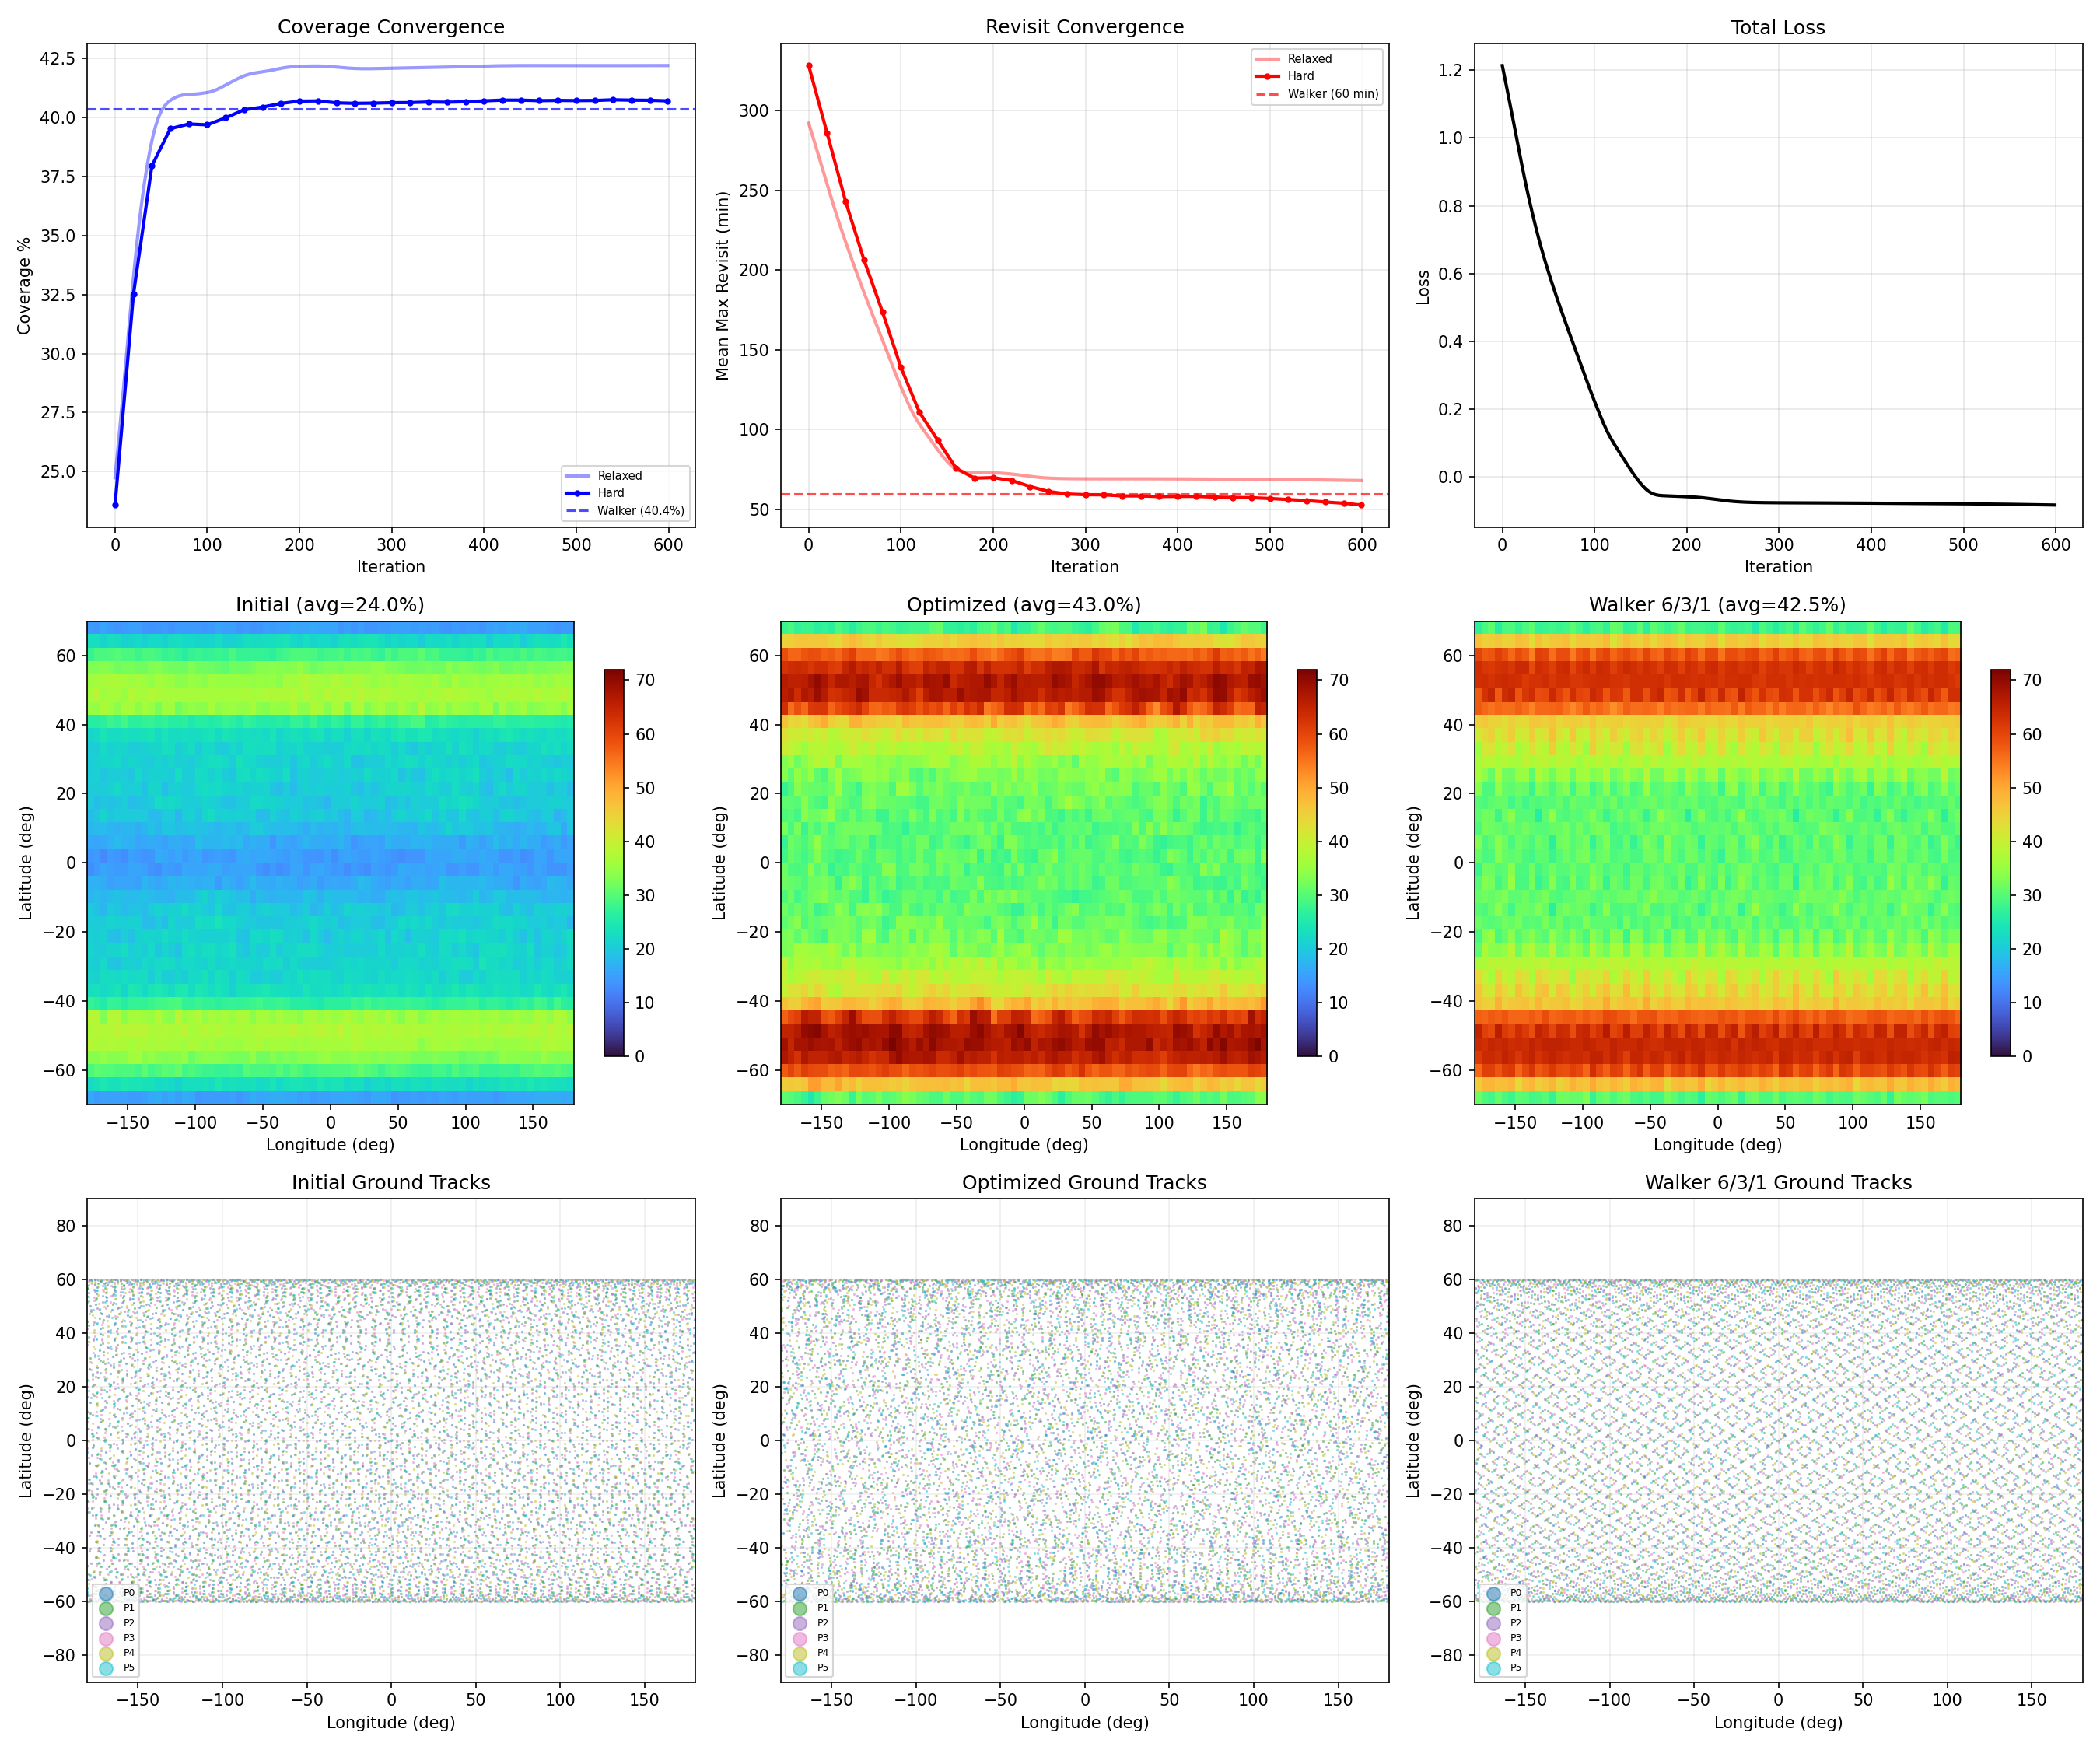

The script that saved this image:
"""
Experiment 1: Walker Recovery (Toy Problem)

Fix inclination at 60 deg and altitude at 550 km. Allow the optimizer to
move RAAN and mean anomaly. Starting from badly clustered RAANs, the
optimizer should recover evenly-spaced Walker-like geometry.

This demonstrates that gradient-based optimization through the differentiable
relaxations converges to a known-optimal configuration.
"""

import sys
import os
import math
import numpy as np
import torch
import dsgp4

import matplotlib
matplotlib.use('Agg')
import matplotlib.pyplot as plt
from matplotlib.animation import FuncAnimation, PillowWriter

sys.path.insert(0, os.path.join(os.path.dirname(__file__), '..'))

from differentiable_eo import (
    Config, ConstellationOptimizer,
    make_constellation, make_ground_grid_with_weights, make_gmst_array,
    compute_hard_metrics, extract_elements,
    IDX_INCLO, IDX_MO, IDX_NODEO,
)
from differentiable_eo.constraints import (
    FixedConstraint, UnboundedConstraint, BoxConstraint, alt_from_no_kozai,
    default_parameter_specs,
)
from differentiable_eo.coordinates import teme_to_ecef, compute_elevation
from differentiable_eo.visualization import compute_coverage_map
from differentiable_eo.constants import EARTH_ROT_RAD_PER_MIN


def ma_and_raan_specs():
    """Parameter specs that free mean anomaly and RAAN (inc + alt fixed)."""
    specs = default_parameter_specs()
    specs[IDX_INCLO] = FixedConstraint()  # Lock inclination at 60 deg
    return specs


def evaluate_constellation(tles, tsinces, gmst_array, ground_ecef, ground_weights, min_el):
    """Evaluate a constellation and return hard metrics."""
    for t in tles:
        dsgp4.initialize_tle(t, with_grad=False)
    with torch.no_grad():
        h_cov, h_rev = compute_hard_metrics(
            tles, tsinces, gmst_array, ground_ecef,
            min_el=min_el, ground_weights=ground_weights,
        )
    return h_cov * 100, h_rev


def extract_constellation_stats(tles, n_planes, n_sats_per_plane):
    """Extract inclination, RAAN, and MA from a set of TLEs."""
    for t in tles:
        dsgp4.initialize_tle(t, with_grad=False)
    elements = [extract_elements(t) for t in tles]

    incs = [math.degrees(e[5].item()) for e in elements]
    raans = [math.degrees(e[8].item()) % 360 for e in elements]
    mas = [math.degrees(e[6].item()) % 360 for e in elements]

    # Per-plane MA spacing
    plane_mas = []
    for p in range(n_planes):
        start = p * n_sats_per_plane
        plane_ma = sorted([mas[start + s] for s in range(n_sats_per_plane)])
        plane_mas.append(plane_ma)

    return {
        'mean_inc': np.mean(incs),
        'incs': incs,
        'raans': raans,
        'mas': mas,
        'plane_mas': plane_mas,
    }


def main():
    # ---- Configuration ----
    N_PLANES = 6
    N_SATS_PER_PLANE = 4
    ALT_KM = 550.0
    N_ITERATIONS = 600
    N_TIME_STEPS = 200
    N_LAT, N_LON = 36, 72
    LAT_BOUNDS = (-70.0, 70.0)
    MIN_EL = 10.0
    PROP_HOURS = 24.0

    WALKER_RAANS = [i * 360.0 / N_PLANES for i in range(N_PLANES)]
    WALKER_INC = 60.0
    WALKER_F = 1

    # ---- Ground grid with cos(lat) weights ----
    ground_ecef, ground_weights = make_ground_grid_with_weights(N_LAT, N_LON, LAT_BOUNDS)
    prop_min = PROP_HOURS * 60
    tsinces = torch.linspace(0, prop_min, N_TIME_STEPS)
    gmst_array = make_gmst_array(tsinces)

    # ---- Walker 6/3/1 reference ----
    walker_tles = make_constellation(
        n_planes=N_PLANES, n_sats_per_plane=N_SATS_PER_PLANE,
        inc_deg=WALKER_INC, raan_offsets_deg=WALKER_RAANS,
        alt_km=ALT_KM, phase_offset_f=WALKER_F,
    )
    walker_cov, walker_rev = evaluate_constellation(
        walker_tles, tsinces, gmst_array, ground_ecef, ground_weights, MIN_EL)
    walker_stats = extract_constellation_stats(walker_tles, N_PLANES, N_SATS_PER_PLANE)

    print(f"Walker 6/3/1 reference: cov={walker_cov:.2f}%, revisit={walker_rev:.1f} min")
    print(f"  Inc={walker_stats['mean_inc']:.1f} deg, MAs={[f'{m:.0f}' for m in walker_stats['mas']]}")

    # ---- Suboptimal initial: correct inc but messed up RAANs ----
    BAD_RAANS = [0.0, 10.0, 30.0, 35.0, 170.0, 180.0]  # Clustered, far from uniform

    config = Config(
        n_planes=N_PLANES,
        n_sats_per_plane=N_SATS_PER_PLANE,
        target_alt_km=ALT_KM,
        initial_inc_deg=WALKER_INC,  # Inc fixed at 60 deg
        initial_raan_offsets_deg=BAD_RAANS,  # Badly spaced RAANs
        prop_duration_hours=PROP_HOURS,
        n_time_steps=N_TIME_STEPS,
        n_lat=N_LAT, n_lon=N_LON,
        lat_bounds_deg=LAT_BOUNDS,
        min_elevation_deg=MIN_EL,
        n_iterations=N_ITERATIONS,
        lr=5e-3,
        revisit_weight=0.005,
        randomize_gmst=False,
        parameter_specs=ma_and_raan_specs(),  # MA + RAAN free, inc fixed
    )

    # ---- Run optimization, recording snapshots for animation ----
    opt = ConstellationOptimizer(config)

    # Collect (RAAN, MA) snapshots every few iterations
    snapshots = []  # list of (iteration, [(raan_deg, ma_deg), ...])
    SNAPSHOT_EVERY = 5

    def record_snapshot(iteration, step_result, optimizer_obj):
        if iteration % SNAPSHOT_EVERY == 0 or iteration == N_ITERATIONS - 1:
            elems = optimizer_obj.get_current_elements()
            positions = []
            for e in elems:
                raan = math.degrees(e[8].item()) % 360
                ma = math.degrees(e[6].item()) % 360
                positions.append((raan, ma))
            snapshots.append((iteration, positions))

    result = opt.run(callback=record_snapshot)

    # ---- Collect stats ----
    init_stats = extract_constellation_stats(result.initial_tles, N_PLANES, N_SATS_PER_PLANE)
    final_stats = extract_constellation_stats(result.final_tles, N_PLANES, N_SATS_PER_PLANE)

    init_cov, init_rev = evaluate_constellation(
        result.initial_tles, tsinces, gmst_array, ground_ecef, ground_weights, MIN_EL)
    final_cov, final_rev = evaluate_constellation(
        result.final_tles, tsinces, gmst_array, ground_ecef, ground_weights, MIN_EL)

    # ---- Print comparison table ----
    print("\n" + "=" * 72)
    print("  WALKER RECOVERY: COMPARISON TABLE")
    print("  (inc fixed at 60 deg; RAAN + MA optimized)")
    print("=" * 72)
    print(f"{'Metric':<25} {'Initial':>12} {'Optimized':>12} {'Walker 6/3/1':>14}")
    print("-" * 72)
    print(f"{'Coverage %':<25} {init_cov:>11.2f}% {final_cov:>11.2f}% {walker_cov:>13.2f}%")
    print(f"{'Max revisit (min)':<25} {init_rev:>12.1f} {final_rev:>12.1f} {walker_rev:>14.1f}")
    print(f"{'Mean inc (deg)':<25} {init_stats['mean_inc']:>12.1f} {final_stats['mean_inc']:>12.1f} {walker_stats['mean_inc']:>14.1f}")

    print(f"\nPer-satellite mean anomalies (deg):")
    print(f"  Initial:  {[f'{m:.0f}' for m in init_stats['mas']]}")
    print(f"  Optimized: {[f'{m:.0f}' for m in final_stats['mas']]}")
    print(f"  Walker:   {[f'{m:.0f}' for m in walker_stats['mas']]}")
    print("=" * 72)

    # ---- Generate figure ----
    fig = plt.figure(figsize=(18, 15))

    # Row 1: Convergence curves (relaxed + hard) with Walker reference
    ax1 = fig.add_subplot(3, 3, 1)
    ax1.plot(result.cov_history, 'b-', lw=2, alpha=0.4, label='Relaxed')
    ax1.plot(result.hard_eval_iters, result.hard_cov_history, 'b-o', lw=2, markersize=3, label='Hard')
    ax1.axhline(walker_cov, color='b', ls='--', alpha=0.7, label=f'Walker ({walker_cov:.1f}%)')
    ax1.set_ylabel('Coverage %')
    ax1.set_xlabel('Iteration')
    ax1.set_title('Coverage Convergence')
    ax1.legend(fontsize=7)
    ax1.grid(True, alpha=0.3)

    ax2 = fig.add_subplot(3, 3, 2)
    ax2.plot(result.revisit_history, 'r-', lw=2, alpha=0.4, label='Relaxed')
    ax2.plot(result.hard_eval_iters, result.hard_revisit_history, 'r-o', lw=2, markersize=3, label='Hard')
    ax2.axhline(walker_rev, color='r', ls='--', alpha=0.7, label=f'Walker ({walker_rev:.0f} min)')
    ax2.set_ylabel('Mean Max Revisit (min)')
    ax2.set_xlabel('Iteration')
    ax2.set_title('Revisit Convergence')
    ax2.legend(fontsize=7)
    ax2.grid(True, alpha=0.3)

    ax3 = fig.add_subplot(3, 3, 3)
    ax3.plot(result.loss_history, 'k-', lw=2)
    ax3.set_ylabel('Loss')
    ax3.set_xlabel('Iteration')
    ax3.set_title('Total Loss')
    ax3.grid(True, alpha=0.3)

    # Row 2: Coverage maps (initial, optimized, Walker)
    lat_lo, lat_hi = LAT_BOUNDS

    cmap_initial = compute_coverage_map(
        result.initial_tles, tsinces, gmst_array, ground_ecef,
        N_LAT, N_LON, MIN_EL)
    cmap_optimized = compute_coverage_map(
        result.final_tles, tsinces, gmst_array, ground_ecef,
        N_LAT, N_LON, MIN_EL)
    cmap_walker = compute_coverage_map(
        walker_tles, tsinces, gmst_array, ground_ecef,
        N_LAT, N_LON, MIN_EL)

    shared_vmax = max(cmap_initial.max(), cmap_optimized.max(), cmap_walker.max(), 1)

    for ax_idx, (label, cmap_data) in enumerate([
        ("Initial", cmap_initial), ("Optimized", cmap_optimized), ("Walker 6/3/1", cmap_walker)
    ]):
        ax = fig.add_subplot(3, 3, 4 + ax_idx)
        im = ax.imshow(cmap_data, extent=[-180, 180, lat_lo, lat_hi], origin='lower',
                       aspect='auto', cmap='turbo', vmin=0, vmax=shared_vmax)
        ax.set_xlabel('Longitude (deg)')
        ax.set_ylabel('Latitude (deg)')
        avg = cmap_data.mean()
        ax.set_title(f'{label} (avg={avg:.1f}%)')
        plt.colorbar(im, ax=ax, shrink=0.8)

    # Row 3: Ground tracks (initial, optimized, Walker)
    dense_tsinces = torch.linspace(0, prop_min, 500)
    colors_planes = plt.cm.tab10(np.linspace(0, 1, N_PLANES))

    for ax_idx, (label, tle_set) in enumerate([
        ("Initial", result.initial_tles),
        ("Optimized", result.final_tles),
        ("Walker 6/3/1", walker_tles),
    ]):
        ax = fig.add_subplot(3, 3, 7 + ax_idx)
        for t in tle_set:
            dsgp4.initialize_tle(t, with_grad=False)

        for i, tle in enumerate(tle_set):
            try:
                state = dsgp4.propagate(tle, dense_tsinces)
                pos = state[:, 0, :].detach().numpy()
                r = np.linalg.norm(pos, axis=-1)
                lat = np.degrees(np.arcsin(np.clip(pos[:, 2] / r, -1, 1)))
                lon = np.degrees(np.arctan2(pos[:, 1], pos[:, 0]))
                lon_c = (lon - np.degrees(EARTH_ROT_RAD_PER_MIN * dense_tsinces.numpy())) % 360
                lon_c[lon_c > 180] -= 360
                plane_idx = i // N_SATS_PER_PLANE
                c = colors_planes[plane_idx]
                lbl = f'P{plane_idx}' if i % N_SATS_PER_PLANE == 0 else None
                ax.scatter(lon_c, lat, s=0.3, c=[c], alpha=0.5, label=lbl)
            except Exception:
                pass

        ax.set_xlabel('Longitude (deg)')
        ax.set_ylabel('Latitude (deg)')
        ax.set_title(f'{label} Ground Tracks')
        ax.set_xlim(-180, 180)
        ax.set_ylim(-90, 90)
        ax.legend(fontsize=6, markerscale=15, loc='lower left')
        ax.grid(True, alpha=0.2)

    plt.tight_layout()
    save_path = os.path.join(os.path.dirname(__file__), 'exp1_walker_recovery.png')
    plt.savefig(save_path, dpi=150)
    print(f"\nFigure saved to {save_path}")
    plt.close()

    # ---- Animation: 3D Earth + satellites with movement arrows ----
    print("\nGenerating 3D animation...")
    from mpl_toolkits.mplot3d import Axes3D
    from differentiable_eo.constants import R_EARTH

    n_sats = N_PLANES * N_SATS_PER_PLANE
    r_orbit = R_EARTH + ALT_KM  # km

    def orbital_elements_to_xyz(inc_rad, raan_rad, ma_rad, r):
        """Convert (inc, RAAN, MA) to ECI (x, y, z) for a circular orbit."""
        # Position in orbital plane
        x_orb = r * math.cos(ma_rad)
        y_orb = r * math.sin(ma_rad)
        # Rotate by inclination (around x)
        ci, si = math.cos(inc_rad), math.sin(inc_rad)
        x_inc = x_orb
        y_inc = y_orb * ci
        z_inc = y_orb * si
        # Rotate by RAAN (around z)
        cr, sr = math.cos(raan_rad), math.sin(raan_rad)
        x = x_inc * cr - y_inc * sr
        y = x_inc * sr + y_inc * cr
        z = z_inc
        return x, y, z

    def snapshot_to_xyz(positions_elem):
        """Convert list of (inc, raan, ma) element tuples to xyz arrays."""
        xs, ys, zs = [], [], []
        for inc, raan, ma in positions_elem:
            x, y, z = orbital_elements_to_xyz(inc, raan, ma, r_orbit)
            xs.append(x)
            ys.append(y)
            zs.append(z)
        return np.array(xs), np.array(ys), np.array(zs)

    # Re-collect snapshots with inc/raan/ma in radians for 3D conversion
    snapshots_3d = []
    for iteration, positions in snapshots:
        elems_rad = []
        for raan_deg, ma_deg in positions:
            elems_rad.append((math.radians(WALKER_INC), math.radians(raan_deg), math.radians(ma_deg)))
        snapshots_3d.append((iteration, elems_rad))

    # Draw Earth sphere
    u_sphere = np.linspace(0, 2 * np.pi, 40)
    v_sphere = np.linspace(0, np.pi, 20)
    xe = R_EARTH * np.outer(np.cos(u_sphere), np.sin(v_sphere))
    ye = R_EARTH * np.outer(np.sin(u_sphere), np.sin(v_sphere))
    ze = R_EARTH * np.outer(np.ones_like(u_sphere), np.cos(v_sphere))

    # Precompute orbital rings for each plane (thin lines showing full orbit)
    ring_theta = np.linspace(0, 2 * np.pi, 100)

    all_losses = result.loss_history

    fig_anim = plt.figure(figsize=(14, 7))
    ax3d = fig_anim.add_subplot(121, projection='3d')
    ax_loss = fig_anim.add_subplot(122)

    # Loss axis setup
    ax_loss.set_xlim(0, N_ITERATIONS)
    ax_loss.set_ylim(min(all_losses) - 0.05, max(all_losses) + 0.05)
    ax_loss.set_xlabel('Iteration')
    ax_loss.set_ylabel('Loss')
    ax_loss.set_title('Optimization Loss')
    ax_loss.grid(True, alpha=0.3)

    def draw_frame(frame_idx):
        ax3d.cla()

        iteration, elems_rad = snapshots_3d[frame_idx]

        # Earth
        ax3d.plot_surface(xe, ye, ze, alpha=0.15, color='steelblue', linewidth=0)

        # Orbital rings (one per plane, using current RAAN)
        for p in range(N_PLANES):
            idx = p * N_SATS_PER_PLANE
            inc, raan, _ = elems_rad[idx]
            ring_x, ring_y, ring_z = [], [], []
            for theta in ring_theta:
                x, y, z = orbital_elements_to_xyz(inc, raan, theta, r_orbit)
                ring_x.append(x)
                ring_y.append(y)
                ring_z.append(z)
            ax3d.plot(ring_x, ring_y, ring_z, '-',
                     color=colors_planes[p], alpha=0.25, lw=0.8)

        # Satellite positions
        xs, ys, zs = snapshot_to_xyz(elems_rad)
        for i in range(n_sats):
            plane_idx = i // N_SATS_PER_PLANE
            ax3d.scatter([xs[i]], [ys[i]], [zs[i]], s=50,
                        color=colors_planes[plane_idx],
                        edgecolors='k', linewidths=0.5, zorder=5, depthshade=False)

        # Movement arrows from previous frame
        if frame_idx > 0:
            _, prev_elems = snapshots_3d[frame_idx - 1]
            prev_xs, prev_ys, prev_zs = snapshot_to_xyz(prev_elems)
            arrow_scale = 8.0
            for i in range(n_sats):
                dx = (xs[i] - prev_xs[i]) * arrow_scale
                dy = (ys[i] - prev_ys[i]) * arrow_scale
                dz = (zs[i] - prev_zs[i]) * arrow_scale
                length = math.sqrt(dx**2 + dy**2 + dz**2)
                if length > 5:  # Only draw visible arrows
                    plane_idx = i // N_SATS_PER_PLANE
                    ax3d.quiver(xs[i], ys[i], zs[i], dx, dy, dz,
                               color=colors_planes[plane_idx], alpha=0.7,
                               arrow_length_ratio=0.2, linewidth=1.5)

        # Formatting
        lim = r_orbit * 1
        ax3d.set_xlim(-lim, lim)
        ax3d.set_ylim(-lim, lim)
        ax3d.set_zlim(-lim, lim)
        ax3d.set_box_aspect([1, 1, 1])
        ax3d.set_title(f'Iteration {iteration}', fontsize=12)
        ax3d.axis('off')
        ax3d.view_init(elev=25, azim=45)

        # Loss curve (progressive)
        ax_loss.cla()
        ax_loss.set_xlim(0, N_ITERATIONS)
        ax_loss.set_ylim(min(all_losses) - 0.05, max(all_losses) + 0.05)
        ax_loss.set_xlabel('Iteration')
        ax_loss.set_ylabel('Loss')
        ax_loss.set_title('Optimization Loss')
        ax_loss.grid(True, alpha=0.3)
        ax_loss.plot(range(iteration + 1), all_losses[:iteration + 1], 'k-', lw=2)
        ax_loss.plot(iteration, all_losses[iteration], 'ro', markersize=6)

    # Generate frames
    anim = FuncAnimation(fig_anim, draw_frame,
                         frames=len(snapshots_3d), interval=100, blit=False)

    anim_path = os.path.join(os.path.dirname(__file__), 'exp1_animation.gif')
    anim.save(anim_path, writer=PillowWriter(fps=20))
    print(f"Animation saved to {anim_path}")
    plt.close(fig_anim)


if __name__ == '__main__':
    main()
